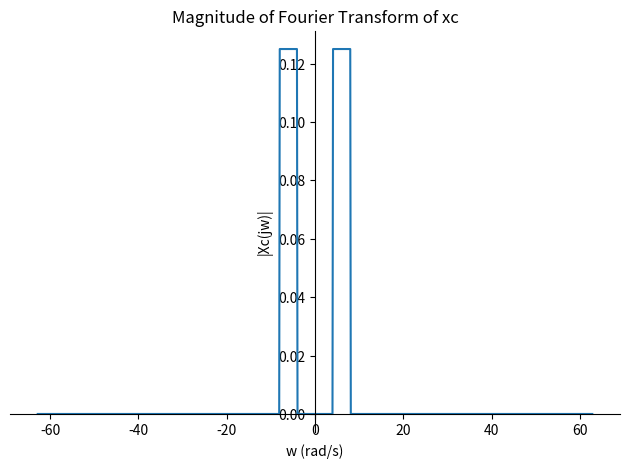
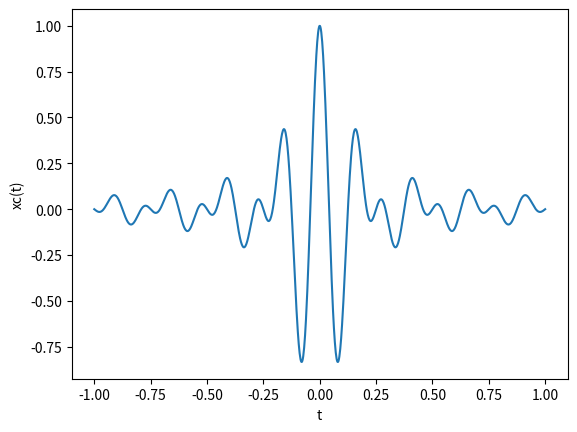

These charts were generated, in order, by the following Python code:
# -*- coding: utf-8 -*-
"""
Created on Tue Mar 21 22:19:47 2023

@author: ken3

Introduction:
    Consider a continuous-time signal xc(t) = Sa (4πt) cos (12πt)
    1. Illustrate |Xc (jΩ)|;
    2. Verify that the Nyguist rate is T= 1/16, though lower rate T′= 1/8 also does not produce aliasing;
"""

import sympy as sp
import numpy as np
import matplotlib.pyplot as plt

# Define the continuous-time signal
t = sp.symbols('t')
xc = sp.sinc(4*sp.pi*t)*sp.cos(12*sp.pi*t)

# Compute the Fourier transform of xc
w = sp.symbols('w')
Xc = sp.fourier_transform(xc, t, w)

# Plot the magnitude of Xc
sp.plotting.plot(sp.re(Xc), (w, -20*sp.pi, 20*sp.pi), xlabel='w (rad/s)', ylabel='|Xc(jw)|', title='Magnitude of Fourier Transform of xc')

# Verify the Nyquist rate
T = 1/16
T_prime = 1/8
w_max = sp.pi/T
w_prime_max = sp.pi/T_prime
Xc_max = abs(Xc.subs(w, w_max))
Xc_prime_max = abs(Xc.subs(w, w_prime_max))
if Xc_max == 0:
    print('Nyquist rate is', T)
elif Xc_prime_max == 0:
    print('Nyquist rate is', T_prime)
else:
    print('Nyquist rate is between', T, 'and', T_prime)

# Visualize xc
t_vals = np.linspace(-1, 1, 1000)
xc_vals = np.array([xc.subs(t, t_val) for t_val in t_vals])
plt.plot(t_vals, xc_vals)
plt.xlabel('t')
plt.ylabel('xc(t)')
plt.show()
